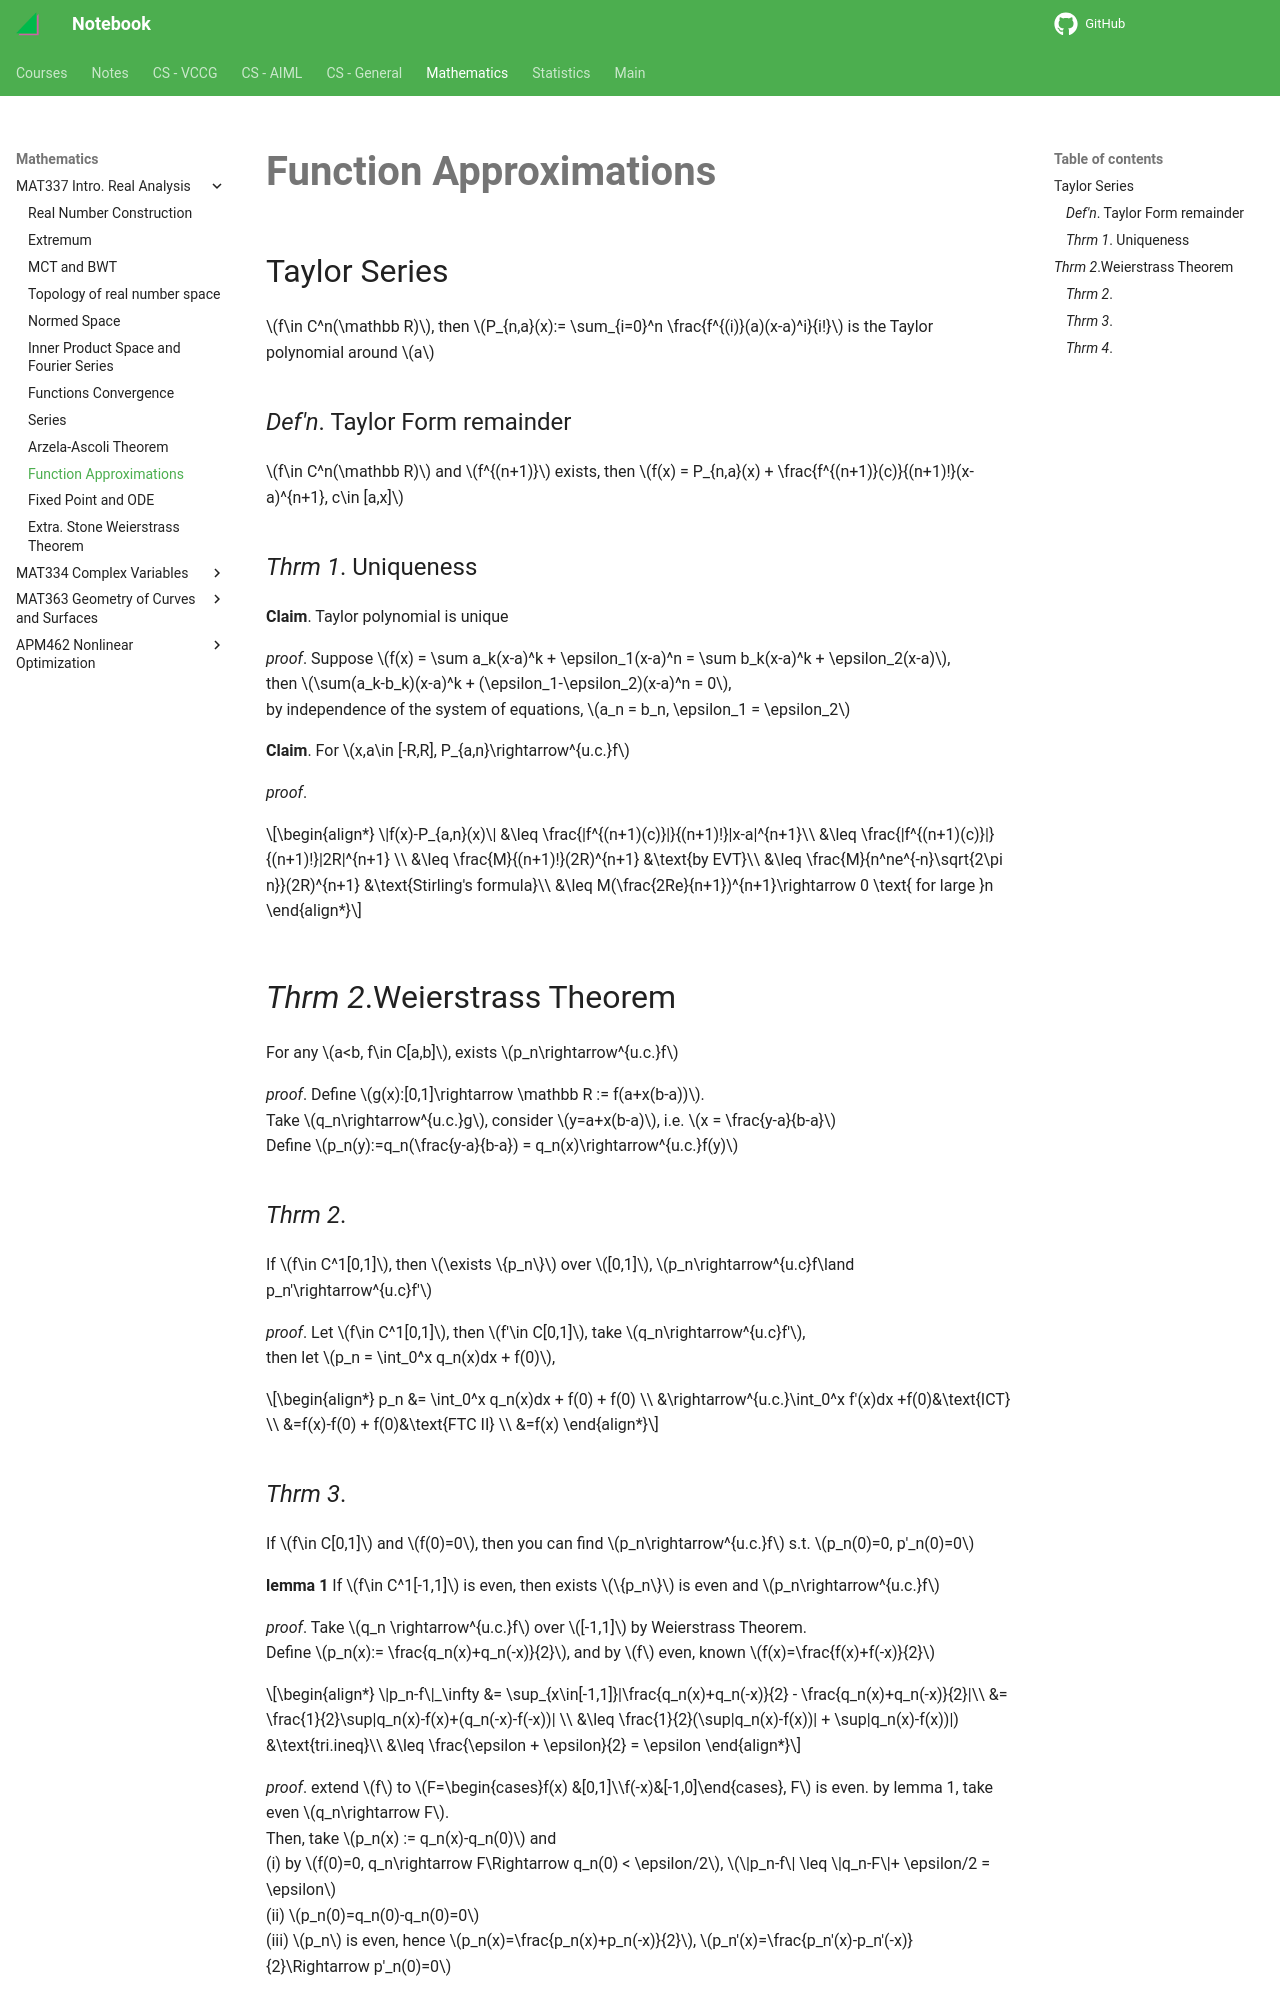

repository: haoda-li/notebook · page: math/mat337/approximations.html · generator: mkdocs

# Function Approximations

## Taylor Series
$f\in C^n(\mathbb R)$, then $P_{n,a}(x):= \sum_{i=0}^n \frac{f^{(i)}(a)(x-a)^i}{i!}$ is the Taylor polynomial around $a$

### _Def'n_. Taylor Form remainder
$f\in C^n(\mathbb R)$ and $f^{(n+1)}$ exists, then $f(x) = P_{n,a}(x) + \frac{f^{(n+1)}(c)}{(n+1)!}(x-a)^{n+1}, c\in [a,x]$

### _Thrm 1_. Uniqueness
__Claim__. Taylor polynomial is unique  

_proof_. Suppose $f(x) = \sum a_k(x-a)^k + \epsilon_1(x-a)^n = \sum b_k(x-a)^k + \epsilon_2(x-a)$,  
then $\sum(a_k-b_k)(x-a)^k + (\epsilon_1-\epsilon_2)(x-a)^n = 0$,  
by independence of the system of equations, $a_n = b_n, \epsilon_1 = \epsilon_2$

__Claim__. For $x,a\in [-R,R], P_{a,n}\rightarrow^{u.c.}f$  

_proof_. 

\begin{align*}
\|f(x)-P_{a,n}(x)\| &\leq \frac{|f^{(n+1)(c)}|}{(n+1)!}|x-a|^{n+1}\\
&\leq \frac{|f^{(n+1)(c)}|}{(n+1)!}|2R|^{n+1} \\
&\leq \frac{M}{(n+1)!}(2R)^{n+1} &\text{by EVT}\\
&\leq \frac{M}{n^ne^{-n}\sqrt{2\pi n}}(2R)^{n+1} &\text{Stirling's formula}\\
&\leq M(\frac{2Re}{n+1})^{n+1}\rightarrow 0 \text{ for large }n
\end{align*}



## _Thrm 2_.Weierstrass Theorem

 For any $a<b, f\in C[a,b]$, exists $p_n\rightarrow^{u.c.}f$  

_proof_. Define $g(x):[0,1]\rightarrow \mathbb R := f(a+x(b-a))$.  
Take $q_n\rightarrow^{u.c.}g$, consider $y=a+x(b-a)$, i.e. $x = \frac{y-a}{b-a}$  
Define $p_n(y):=q_n(\frac{y-a}{b-a}) = q_n(x)\rightarrow^{u.c.}f(y)$

### _Thrm 2_. 
If $f\in C^1[0,1]$, then $\exists \{p_n\}$ over $[0,1]$, $p_n\rightarrow^{u.c}f\land p_n'\rightarrow^{u.c}f'$

_proof_. Let $f\in C^1[0,1]$, then $f'\in C[0,1]$, take $q_n\rightarrow^{u.c}f'$,  
then let $p_n = \int_0^x q_n(x)dx + f(0)$, 

\begin{align*}
p_n &= \int_0^x q_n(x)dx + f(0) + f(0) \\
&\rightarrow^{u.c.}\int_0^x f'(x)dx +f(0)&\text{ICT} \\
&=f(x)-f(0) + f(0)&\text{FTC II} \\
&=f(x)
\end{align*}
